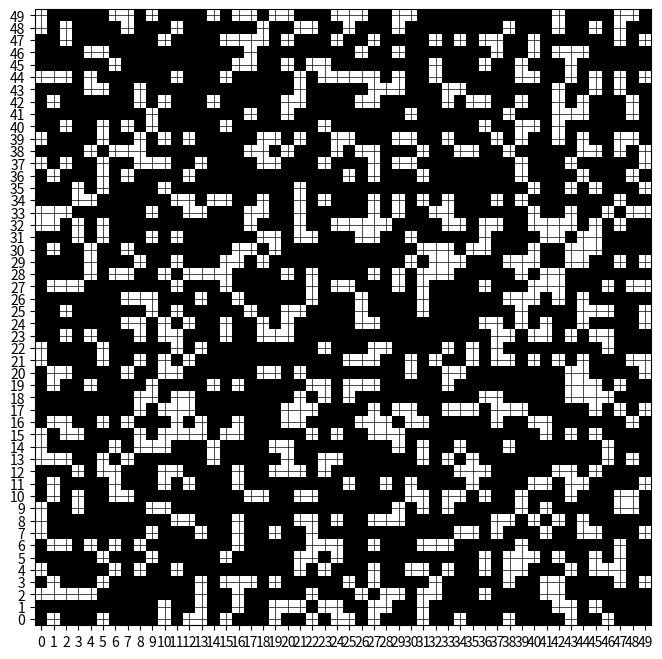
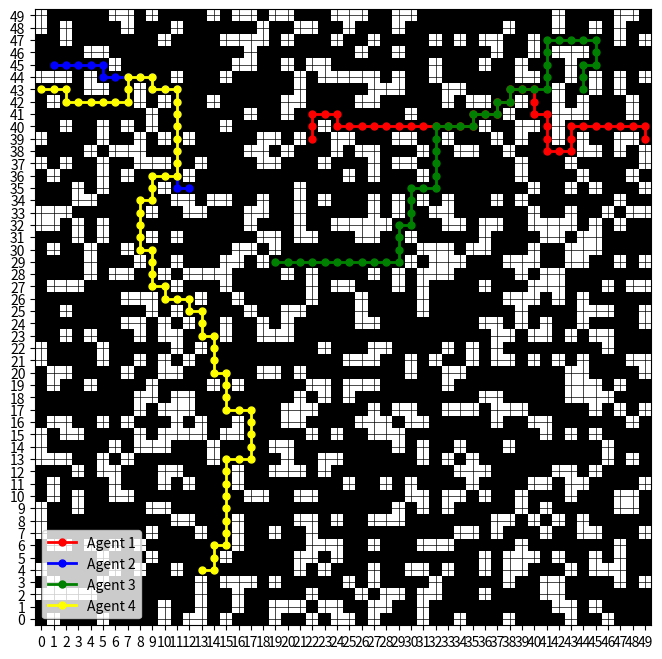

The script that saved these images, in order:
import heapq
import matplotlib.pyplot as plt
import numpy as np
import random

def generate_random_grid(rows, cols, obstacle_prob=0.3):
    return [[1 if random.random() > obstacle_prob else 0 for _ in range(cols)] for _ in range(rows)]

def get_random_points(grid, num_points):
    points = []
    rows, cols = len(grid), len(grid[0])
    while len(points) < num_points:
        point = (random.randint(0, rows - 1), random.randint(0, cols - 1))
        if grid[point[0]][point[1]] == 1:
            points.append(point)
            grid[point[0]][point[1]] = 1  # Asegurar que los puntos de inicio/fin sean atravesables
    return points

def dijkstra_multiple_paths(grid, start_end_pairs):
    rows, cols = len(grid), len(grid[0])
    all_paths = []
    occupied = [[set() for _ in range(cols)] for _ in range(rows)]
    queues = []
    for start, end in start_end_pairs:
        distances = [[float('inf')] * cols for _ in range(rows)]
        distances[start[0]][start[1]] = 0
        queue = [(0, start, 0)]
        predecessors = {start: None}
        queues.append((queue, predecessors, end, distances))
    
    while any(queue for queue, _, _, _ in queues):
        next_queues = []
        for idx, (queue, predecessors, end, distances) in enumerate(queues):
            if not queue:
                next_queues.append((queue, predecessors, end, distances))
                continue

            current_distance, current_position, current_turn = heapq.heappop(queue)
            if current_position == end:
                path = []
                step = end
                while step is not None:
                    path.append(step)
                    step = predecessors.get(step)
                path.reverse()
                all_paths.append(path)
                continue

            current_row, current_col = current_position
            for direction in [(-1, 0), (1, 0), (0, -1), (0, 1)]:
                neighbor_row, neighbor_col = current_row + direction[0], current_col + direction[1]
                if 0 <= neighbor_row < rows and 0 <= neighbor_col < cols:
                    if grid[neighbor_row][neighbor_col] == 1:  # Check if the cell is traversable
                        new_distance = current_distance + 1
                        new_turn = current_turn + 1
                        if new_distance < distances[neighbor_row][neighbor_col]:
                            # Check if no collision in the same turn
                            if new_turn not in occupied[neighbor_row][neighbor_col]:
                                distances[neighbor_row][neighbor_col] = new_distance
                                heapq.heappush(queue, (new_distance, (neighbor_row, neighbor_col), new_turn))
                                predecessors[(neighbor_row, neighbor_col)] = current_position
                                occupied[neighbor_row][neighbor_col].add(new_turn)
            next_queues.append((queue, predecessors, end, distances))
        queues = next_queues
    return all_paths

def plot_grid(grid):
    plt.figure(figsize=(8, 8))
    rows, cols = len(grid), len(grid[0])
    plt.imshow(grid, cmap='Greys', origin='lower')
    plt.xticks(range(cols))
    plt.yticks(range(rows))
    plt.grid(which='both', color='black', linestyle='-', linewidth=0.5)
    plt.show()

def plot_paths_on_grid(grid, paths):
    plt.figure(figsize=(8, 8))
    rows, cols = len(grid), len(grid[0])
    plt.imshow(grid, cmap='Greys', origin='lower')
    
    # Different colors for each path
    colors = ['red', 'blue', 'green', 'yellow', 'purple', 'orange', 'pink', 'cyan', 'brown', 'lime']

    for i, path in enumerate(paths):
        x, y = zip(*path)
        plt.plot(y, x, color=colors[i % len(colors)], marker='o', linestyle='-', linewidth=2, markersize=5, label=f'Agent {i+1}')

    plt.xticks(range(cols))
    plt.yticks(range(rows))
    plt.grid(which='both', color='black', linestyle='-', linewidth=0.5)
    plt.legend()
    plt.show()

# Generate a 50x50 random grid
grid = generate_random_grid(50, 50, obstacle_prob=0.3)

# Plot the initial grid without paths
plot_grid(grid)

# Randomly generate start and end points
num_agents = 4  # Increased to 4 agents
start_points = get_random_points(grid, num_agents)
end_points = get_random_points(grid, num_agents)
start_end_pairs = list(zip(start_points, end_points))

# Find paths for multiple agents
paths = dijkstra_multiple_paths(grid, start_end_pairs)

# Plot the grid with the paths
plot_paths_on_grid(grid, paths)